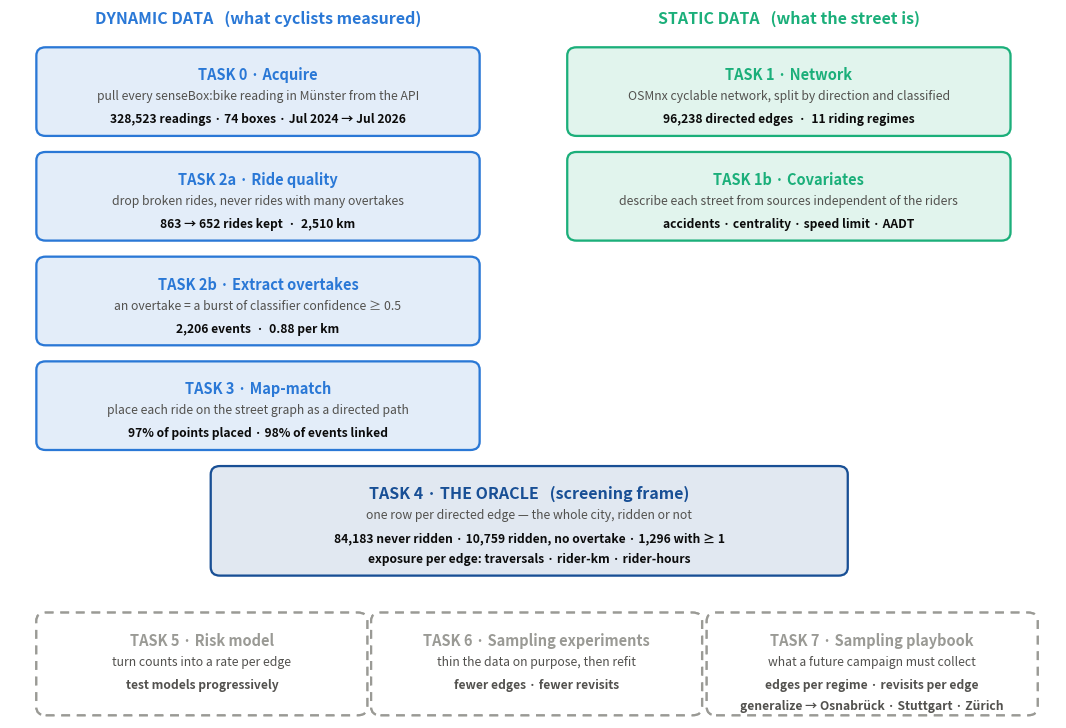
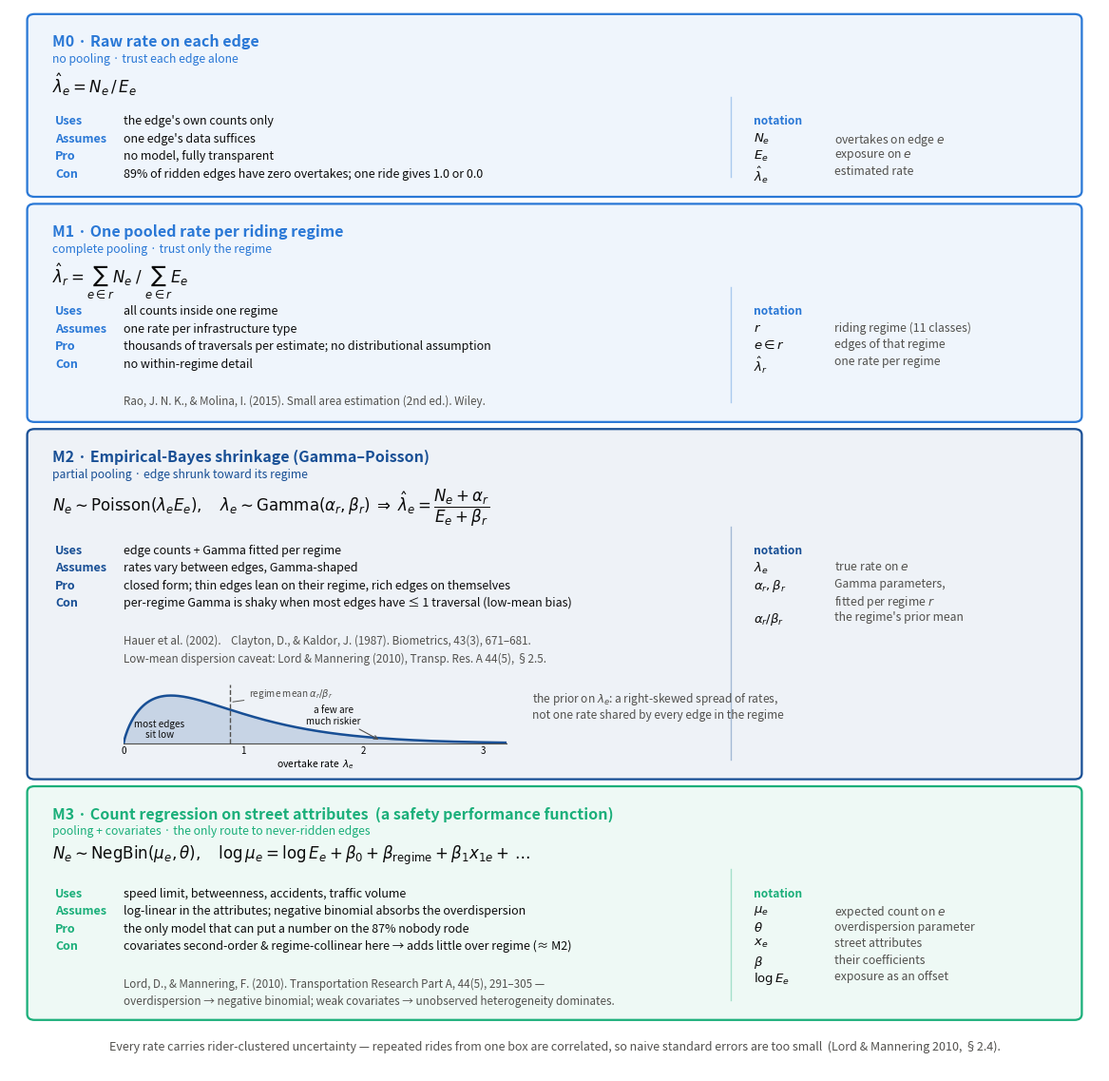
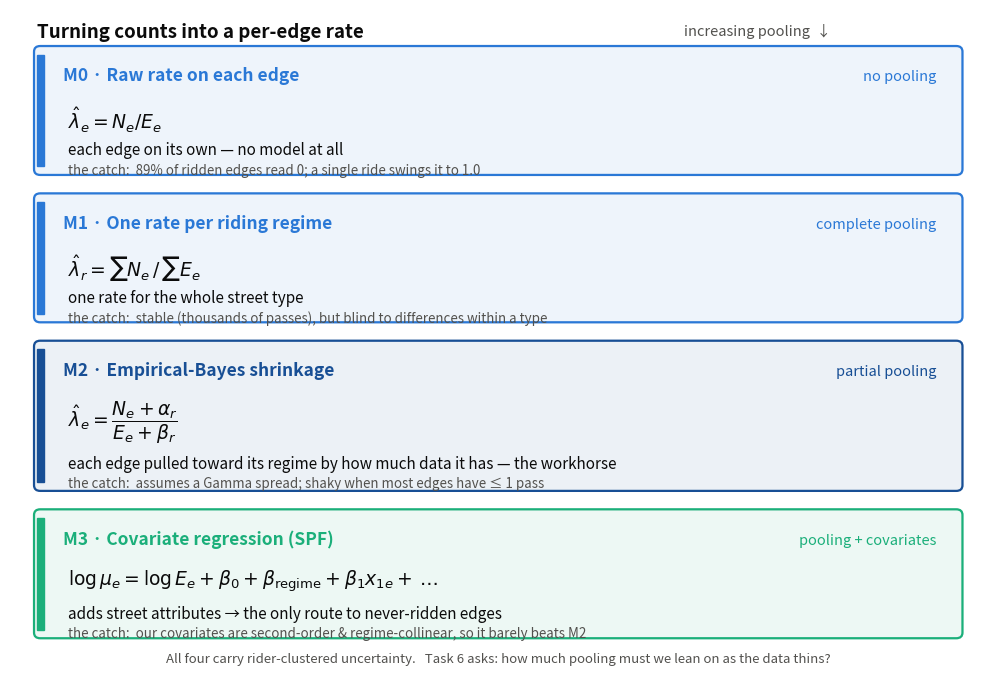
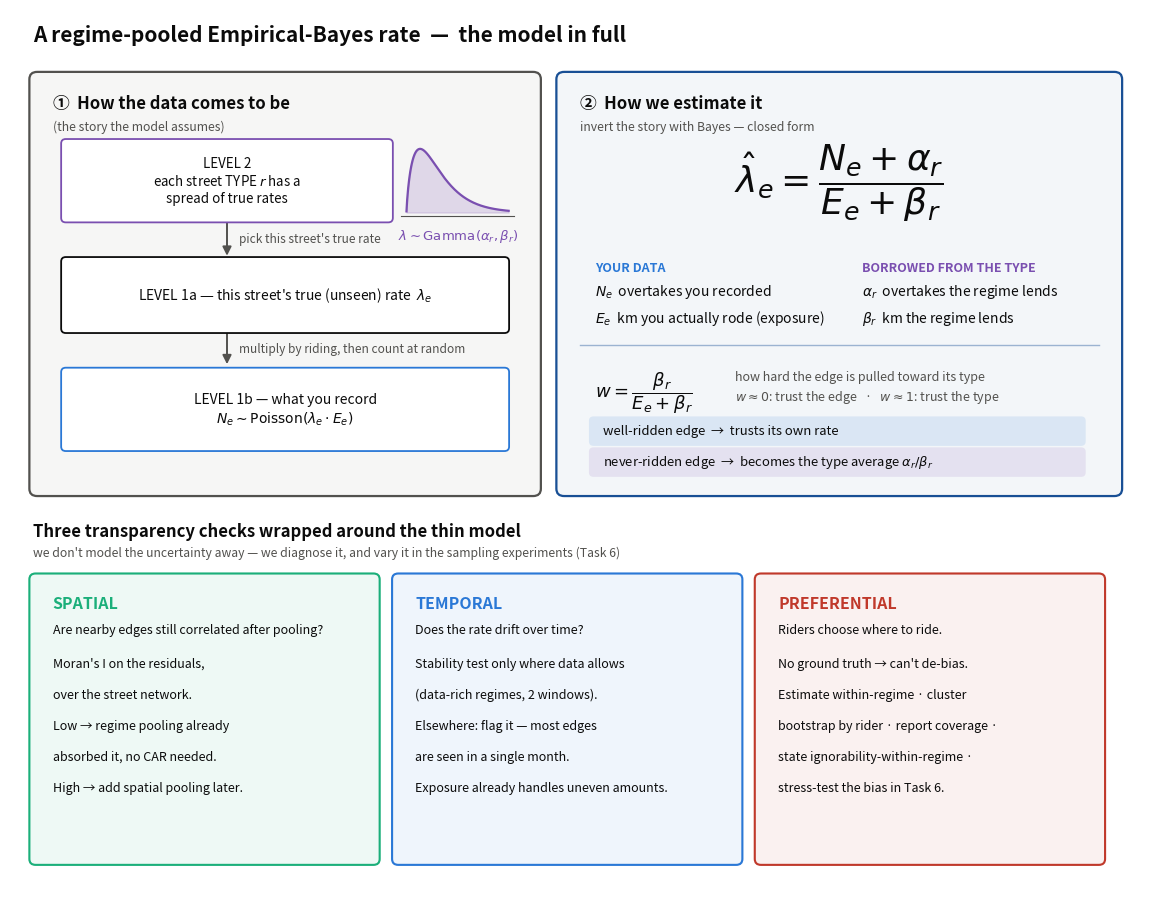
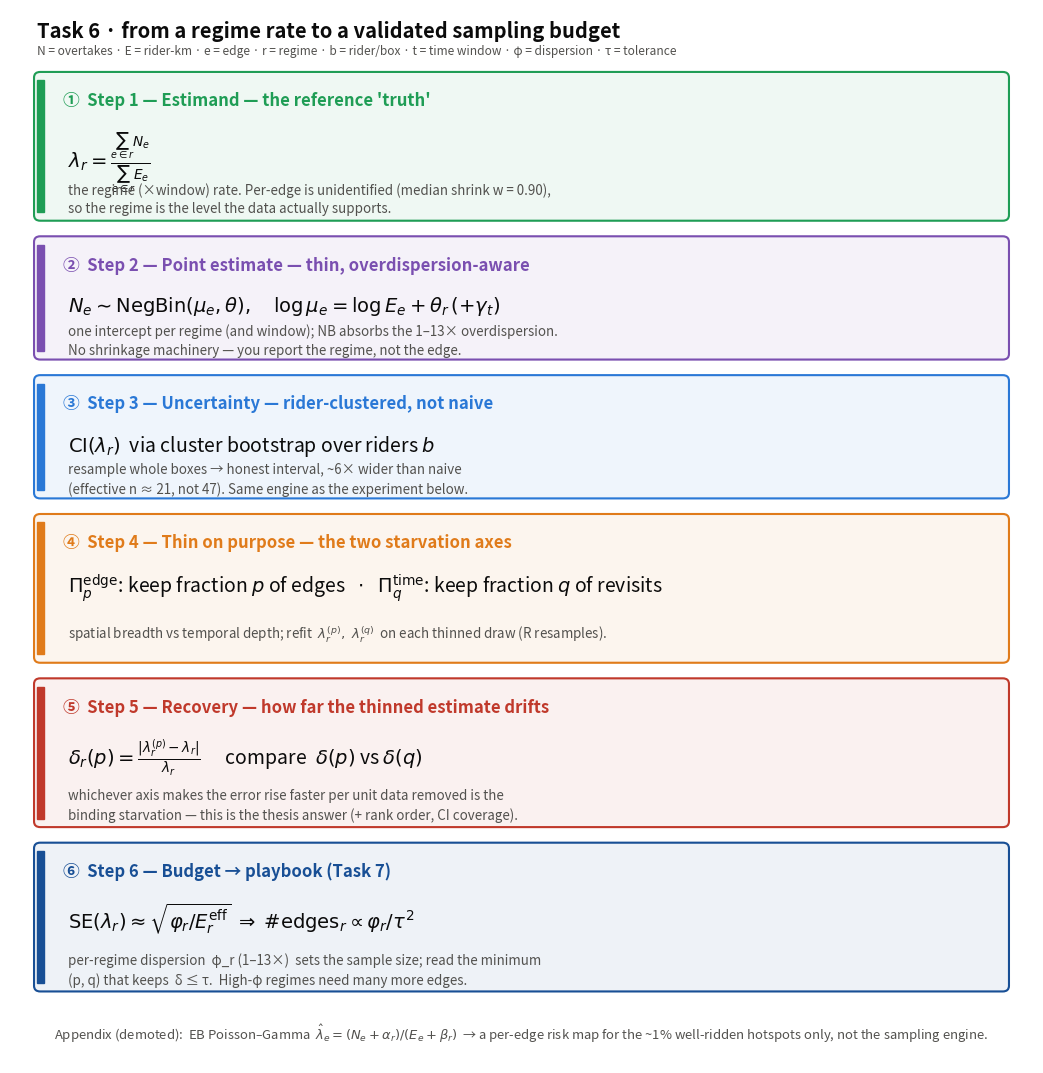
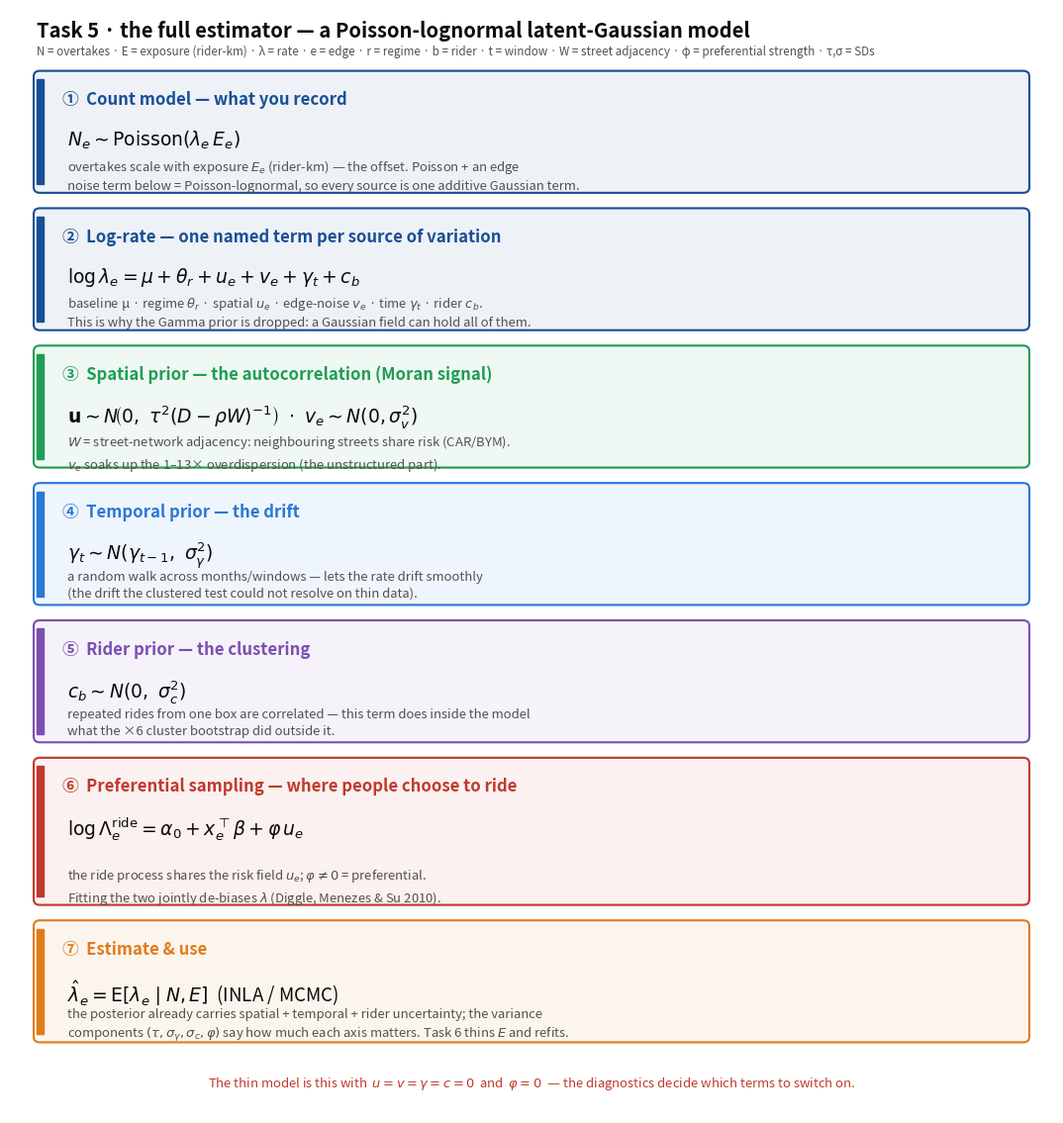

Generate these figures, in order, with matplotlib:
"""Structural diagrams for the thesis deck (not data plots).

  fig_workflow()     the whole pipeline: done stages + what remains
  fig_risk_models()  candidate risk-model formulations, for discussion

Run from an activated env:  python diagrams.py
"""
from math import gamma as gamma_fn
from pathlib import Path

import matplotlib.pyplot as plt
import numpy as np
from matplotlib.patches import FancyBboxPatch, FancyArrowPatch

FIG_DIR = Path("output/figures")

INK, MUTED = "#0b0b0b", "#52514e"
DYN, STAT = "#2a78d6", "#1baf7a"        # dynamic / static data streams
HUB, TODO = "#184f95", "#9a9a95"        # the oracle / not-yet-built

plt.rcParams.update({"font.size": 10, "text.color": INK,
                     "figure.facecolor": "white", "savefig.facecolor": "white"})


def _save(fig, name):
    FIG_DIR.mkdir(parents=True, exist_ok=True)
    p = FIG_DIR / name
    fig.savefig(p, dpi=220, bbox_inches="tight")
    plt.close(fig)
    print(f"[fig] saved -> {p}")


def _box(ax, x, y, w, h, title, what, keys, color, done=True, title_size=10.5):
    """A stage box: title, one line saying what the step does, then the numbers
    worth remembering. Dashed and greyed if the step is not built yet."""
    for fill in (True, False):
        ax.add_patch(FancyBboxPatch(
            (x, y), w, h, boxstyle="round,pad=0.06,rounding_size=0.12",
            linewidth=1.6, edgecolor=color,
            facecolor=(color if done else "white") if fill else "none",
            alpha=(0.13 if done else 1.0) if fill else 1.0,
            linestyle="-" if done else (0, (4, 3)), zorder=2 + fill))
    cx = x + w / 2
    ax.text(cx, y + h - 0.22, title, ha="center", va="top",
            fontsize=title_size, fontweight="bold", color=color, zorder=4)
    ax.text(cx, y + h - 0.55, what, ha="center", va="top", fontsize=8.8,
            color=MUTED, style="italic", zorder=4)
    for i, k in enumerate(keys):
        ax.text(cx, y + h - 0.88 - i * 0.30, k, ha="center", va="top",
                fontsize=8.7, fontweight="bold",
                color=INK if done else MUTED, zorder=4)


def _arrow(ax, p0, p1, color=MUTED, style="-"):
    ax.add_patch(FancyArrowPatch(p0, p1, arrowstyle="-|>", mutation_scale=13,
                                 linewidth=1.4, color=color, linestyle=style,
                                 shrinkA=2, shrinkB=2, zorder=1))


def fig_workflow():
    fig, ax = plt.subplots(figsize=(13.5, 9.2))
    ax.set_xlim(0, 13.5)
    ax.set_ylim(1.25, 11.4)
    ax.axis("off")

    ax.text(3.20, 11.2, "DYNAMIC DATA   (what cyclists measured)", ha="center",
            fontsize=11.5, fontweight="bold", color=DYN)
    ax.text(10.05, 11.2, "STATIC DATA   (what the street is)", ha="center",
            fontsize=11.5, fontweight="bold", color=STAT)

    # ---- dynamic stream -----------------------------------------------------
    _box(ax, 0.40, 9.65, 5.6, 1.15, "TASK 0 · Acquire",
         "pull every senseBox:bike reading in Münster from the API",
         ["328,523 readings · 74 boxes · Jul 2024 → Jul 2026"], DYN)
    _box(ax, 0.40, 8.15, 5.6, 1.15, "TASK 2a · Ride quality",
         "drop broken rides, never rides with many overtakes",
         ["863 → 652 rides kept  ·  2,510 km"], DYN)
    _box(ax, 0.40, 6.65, 5.6, 1.15, "TASK 2b · Extract overtakes",
         "an overtake = a burst of classifier confidence ≥ 0.5",
         ["2,206 events  ·  0.88 per km"], DYN)
    _box(ax, 0.40, 5.15, 5.6, 1.15, "TASK 3 · Map-match",
         "place each ride on the street graph as a directed path",
         ["97% of points placed · 98% of events linked"], DYN)

    # ---- static stream ------------------------------------------------------
    _box(ax, 7.25, 9.65, 5.6, 1.15, "TASK 1 · Network",
         "OSMnx cyclable network, split by direction and classified",
         ["96,238 directed edges  ·  11 riding regimes"], STAT)
    _box(ax, 7.25, 8.15, 5.6, 1.15, "TASK 1b · Covariates",
         "describe each street from sources independent of the riders",
         ["accidents · centrality · speed limit · AADT"], STAT)

    # ---- the hub ------------------------------------------------------------
    _box(ax, 2.65, 3.35, 8.1, 1.45, "TASK 4 · THE ORACLE   (screening frame)",
         "one row per directed edge — the whole city, ridden or not",
         ["84,183 never ridden · 10,759 ridden, no overtake · 1,296 with ≥ 1",
          "exposure per edge: traversals · rider-km · rider-hours"],
         HUB, title_size=11.5)

    # ---- remaining ----------------------------------------------------------
    _box(ax, 0.40, 1.35, 4.15, 1.35, "TASK 5 · Risk model",
         "turn counts into a rate per edge",
         ["test models progressively"], TODO, done=False)
    _box(ax, 4.72, 1.35, 4.15, 1.35, "TASK 6 · Sampling experiments",
         "thin the data on purpose, then refit",
         ["fewer edges · fewer revisits"], TODO, done=False)
    _box(ax, 9.05, 1.35, 4.15, 1.35, "TASK 7 · Sampling playbook",
         "what a future campaign must collect",
         ["edges per regime · revisits per edge",
          "generalize → Osnabrück · Stuttgart · Zürich"], TODO, done=False)

    _save(fig, "fig10_workflow.png")


def _gamma_inset(ax, x0, y0, w, h, color):
    """A small Gamma density inside a model box: what 'rates vary, Gamma-shaped'
    actually looks like. Shape 1.8, mean set to the observed 0.89 / rider-km."""
    k, mean = 1.8, 0.89
    theta = mean / k
    ins = ax.inset_axes([x0, y0, w, h], transform=ax.transData)
    x = np.linspace(1e-3, 3.2, 400)
    pdf = x ** (k - 1) * np.exp(-x / theta) / (gamma_fn(k) * theta ** k)
    ins.fill_between(x, pdf, color=color, alpha=0.18)
    ins.plot(x, pdf, color=color, lw=1.8)
    ins.axvline(mean, color=MUTED, ls="--", lw=1)
    ins.annotate(r"regime mean $\alpha_r/\beta_r$", (mean, pdf.max() * 0.86),
                 (mean + 0.16, pdf.max() * 0.98), fontsize=7.2, color=MUTED,
                 arrowprops=dict(arrowstyle="-", color=MUTED, lw=0.7))
    ins.text(0.30, pdf.max() * 0.30, "most edges\nsit low", fontsize=7.2, color=INK,
             ha="center", va="center")
    ins.annotate("a few are\nmuch riskier", (2.15, pdf.max() * 0.055),
                 (1.75, pdf.max() * 0.42), fontsize=7.2, color=INK, ha="center",
                 arrowprops=dict(arrowstyle="->", color=MUTED, lw=0.8))
    ins.set_xlabel(r"overtake rate  $\lambda_e$", fontsize=7.5, labelpad=1.5)
    ins.set_xlim(0, 3.2)
    ins.set_ylim(0, pdf.max() * 1.22)
    ins.set_yticks([])
    ins.set_xticks([0, 1, 2, 3])
    ins.tick_params(labelsize=7, length=0, pad=1.5)
    for s in ("top", "right", "left"):
        ins.spines[s].set_visible(False)
    ins.spines["bottom"].set_color(MUTED)
    ins.patch.set_alpha(0)


def fig_risk_models():
    """Candidate formulations for task 5, cheapest first. No title — the slide
    carries it. Each model states what it uses, assumes, gains and costs, with
    its own notation on the right and its sources set off underneath."""
    models = [
        ("M0 · Raw rate on each edge", "no pooling · trust each edge alone", DYN,
         r"$\hat{\lambda}_e = N_e \,/\, E_e$",
         [("Uses", "the edge's own counts only"),
          ("Assumes", "one edge's data suffices"),
          ("Pro", "no model, fully transparent"),
          ("Con", "89% of ridden edges have zero overtakes; one ride gives 1.0 or 0.0")],
         "",   # plain division — no method to attribute

         [(r"$N_e$", "overtakes on edge $e$"),
          (r"$E_e$", "exposure on $e$"),
          (r"$\hat{\lambda}_e$", "estimated rate")]),

        ("M1 · One pooled rate per riding regime",
         "complete pooling · trust only the regime", DYN,
         r"$\hat{\lambda}_r = \sum_{e \in r} N_e \;/\; \sum_{e \in r} E_e$",
         [("Uses", "all counts inside one regime"),
          ("Assumes", "one rate per infrastructure type"),
          ("Pro", "thousands of traversals per estimate; no distributional assumption"),
          ("Con", "no within-regime detail")],
         "Rao, J. N. K., & Molina, I. (2015). Small area estimation (2nd ed.). Wiley.",
         [(r"$r$", "riding regime (11 classes)"),
          (r"$e \in r$", "edges of that regime"),
          (r"$\hat{\lambda}_r$", "one rate per regime")]),

        ("M2 · Empirical-Bayes shrinkage (Gamma–Poisson)",
         "partial pooling · edge shrunk toward its regime", HUB,
         r"$N_e \sim \mathrm{Poisson}(\lambda_e E_e), \quad "
         r"\lambda_e \sim \mathrm{Gamma}(\alpha_r, \beta_r)"
         r"\;\Rightarrow\; \hat{\lambda}_e = \dfrac{N_e + \alpha_r}{E_e + \beta_r}$",
         [("Uses", "edge counts + Gamma fitted per regime"),
          ("Assumes", "rates vary between edges, Gamma-shaped"),
          ("Pro", "closed form; thin edges lean on their regime, rich edges on themselves"),
          ("Con", "per-regime Gamma is shaky when most edges have ≤ 1 traversal (low-mean bias)")],
         "Hauer et al. (2002).    Clayton, D., & Kaldor, J. (1987). "
         "Biometrics, 43(3), 671–681.\n"
         "Low-mean dispersion caveat: Lord & Mannering (2010), Transp. Res. A 44(5), §2.5.",
         [(r"$\lambda_e$", "true rate on $e$"),
          (r"$\alpha_r, \beta_r$", "Gamma parameters,"),
          ("", "fitted per regime $r$"),
          (r"$\alpha_r/\beta_r$", "the regime's prior mean")]),

        ("M3 · Count regression on street attributes  (a safety performance function)",
         "pooling + covariates · the only route to never-ridden edges", STAT,
         r"$N_e \sim \mathrm{NegBin}(\mu_e, \theta), \quad "
         r"\log \mu_e = \log E_e + \beta_0 + \beta_{\mathrm{regime}} "
         r"+ \beta_1 x_{1e} + \dots$",
         [("Uses", "speed limit, betweenness, accidents, traffic volume"),
          ("Assumes", "log-linear in the attributes; negative binomial absorbs the overdispersion"),
          ("Pro", "the only model that can put a number on the 87% nobody rode"),
          ("Con", "covariates second-order & regime-collinear here → adds little over regime (≈ M2)")],
         "Lord, D., & Mannering, F. (2010). Transportation Research Part A, 44(5), 291–305 —\n"
         "overdispersion → negative binomial; weak covariates → unobserved heterogeneity dominates.",
         [(r"$\mu_e$", "expected count on $e$"),
          (r"$\theta$", "overdispersion parameter"),
          (r"$x_e$", "street attributes"),
          (r"$\beta$", "their coefficients"),
          (r"$\log E_e$", "exposure as an offset")]),

    ]

    LINE, NOTE_LINE, NOTE_X, REF_GAP = 0.30, 0.285, 10.1, 0.34
    INSET_H = 1.75          # extra room in M2 for the Gamma sketch
    heights, layouts = [], []
    for title, sub, _c, _formula, fields, ref, notation in models:
        # header = title (+ subtitle) then the formula, which may be multi-line
        # or tall (a fraction); fields start below all of that
        head = 0.34 + (0.30 if sub else 0)
        f_lines = _formula.count("\n") + 1
        f_h = 0.34 * f_lines + (0.24 if "frac" in _formula else 0) + 0.40
        n_left = sum(t.count("\n") + 1 for _l, t in fields)
        n_ref = (ref.count("\n") + 1) if ref else 0
        left_h = head + f_h + LINE * n_left + (REF_GAP if ref else 0) + 0.265 * n_ref
        right_h = head + f_h + NOTE_LINE * (len(notation) + 1)
        h = max(left_h, right_h) + 0.42
        if title.startswith("M2"):
            h += INSET_H
        heights.append(h)
        layouts.append((head, f_h))

    total = sum(heights) + 0.24 * len(heights) + 0.85
    fig, ax = plt.subplots(figsize=(14.8, total * 0.80))
    ax.set_xlim(0, 14.8)
    ax.set_ylim(0, total)
    ax.axis("off")

    y = total - 0.15
    for (title, sub, color, formula, fields, ref, notation), h, (head, f_h) in zip(
            models, heights, layouts):
        for face, alpha, z in ((color, 0.07, 1), ("none", 1.0, 2)):
            ax.add_patch(FancyBboxPatch(
                (0.3, y - h), 14.2, h, boxstyle="round,pad=0.06,rounding_size=0.1",
                linewidth=1.6, edgecolor=color, facecolor=face, alpha=alpha, zorder=z))
        ax.text(0.58, y - 0.28, title, fontsize=11.5, fontweight="bold", color=color,
                va="top", zorder=3)
        if sub:
            ax.text(0.58, y - 0.60, sub, fontsize=8.8, color=color, va="top",
                    style="italic", zorder=3)
        ax.text(0.58, y - 0.28 - head, formula, fontsize=12, color=INK,
                va="top", zorder=3, linespacing=1.3)
        yy = y - 0.28 - head - f_h            # where the two columns begin

        yl = yy
        for label, text in fields:
            ax.text(0.62, yl, label, fontsize=9, fontweight="bold", color=color,
                    va="top", zorder=3)
            ax.text(1.55, yl, text, fontsize=9, color=INK, va="top", zorder=3,
                    linespacing=1.45)
            yl -= LINE * (text.count("\n") + 1)
        # sources: no label, set off below the fields (M0 has none — it is arithmetic)
        if ref:
            ax.text(1.55, yl - REF_GAP, ref, fontsize=8.4, color=MUTED, va="top",
                    style="italic", zorder=3, linespacing=1.55)

        ax.plot([NOTE_X - 0.3, NOTE_X - 0.3], [y - h + 0.28, yy + 0.30],
                color=color, lw=1, alpha=0.35, zorder=3)
        yr = yy
        ax.text(NOTE_X, yr, "notation", fontsize=8.6, fontweight="bold",
                color=color, va="top", zorder=3)
        yr -= NOTE_LINE
        for symbol, meaning in notation:
            if symbol:
                ax.text(NOTE_X, yr, symbol, fontsize=9.5, color=INK, va="top", zorder=3)
            ax.text(NOTE_X + 1.1, yr, meaning, fontsize=8.8, color=MUTED,
                    va="top", zorder=3)
            yr -= NOTE_LINE

        if title.startswith("M2"):
            _gamma_inset(ax, 1.55, y - h + 0.55, 5.2, INSET_H - 0.75, color)
            ax.text(7.1, y - h + INSET_H - 0.30,
                    "the prior on $\\lambda_e$: a right-skewed spread of rates,\n"
                    "not one rate shared by every edge in the regime",
                    fontsize=8.6, color=MUTED, va="top", style="italic", zorder=3)
        y -= h + 0.24

    ax.text(7.4, 0.42,
            "Every rate carries rider-clustered uncertainty — repeated rides from one box are "
            "correlated, so naive standard errors are too small  (Lord & Mannering 2010, §2.4).",
            ha="center", fontsize=9, color=MUTED, va="center", style="italic", zorder=3)

    _save(fig, "fig11_risk_models.png")


def _mini_gamma(ax, x0, y0, w, h, color):
    """Tiny Gamma density used as the 'spread of true rates' picture."""
    k, mean = 1.8, 0.9
    theta = mean / k
    ins = ax.inset_axes([x0, y0, w, h], transform=ax.transData)
    xx = np.linspace(1e-3, 3.0, 300)
    pdf = xx ** (k - 1) * np.exp(-xx / theta) / (gamma_fn(k) * theta ** k)
    ins.fill_between(xx, pdf, color=color, alpha=0.18)
    ins.plot(xx, pdf, color=color, lw=1.6)
    ins.set_xticks([]); ins.set_yticks([])
    for s in ("top", "right", "left"):
        ins.spines[s].set_visible(False)
    ins.spines["bottom"].set_color(MUTED)
    ins.patch.set_alpha(0)


def fig_model_spec():
    """The full recommended specification, annotated: the generative story on the
    left, the estimator with every symbol glossed on the right, and the three
    transparency checks that wrap the thin model along the bottom."""
    DATA, PRIOR = DYN, "#7a4fb0"          # your data / borrowed from the regime
    RED = "#c0392b"
    fig, ax = plt.subplots(figsize=(14.6, 11.4))
    ax.set_xlim(0, 14.6)
    ax.set_ylim(0, 11.9)
    ax.axis("off")

    ax.text(0.3, 11.7, "A regime-pooled Empirical-Bayes rate  —  the model in full",
            fontsize=15, fontweight="bold", color=INK, va="top")

    def panel(x, y, w, h, color):
        for face, a, z in ((color, 0.05, 1), ("none", 1.0, 2)):
            ax.add_patch(FancyBboxPatch((x, y), w, h,
                boxstyle="round,pad=0.05,rounding_size=0.1",
                linewidth=1.6, edgecolor=color, facecolor=face, alpha=a, zorder=z))

    def node(x, y, w, h, color, lines, fs=10.5):
        ax.add_patch(FancyBboxPatch((x, y), w, h,
            boxstyle="round,pad=0.04,rounding_size=0.06", linewidth=1.3,
            edgecolor=color, facecolor="white", zorder=4))
        ax.text(x + w / 2, y + h / 2, lines, ha="center", va="center",
                fontsize=fs, color=INK, zorder=5, linespacing=1.3)

    def darrow(x, y0, y1, label):
        ax.add_patch(FancyArrowPatch((x, y0), (x, y1), arrowstyle="-|>",
            mutation_scale=13, linewidth=1.4, color=MUTED, zorder=3))
        ax.text(x + 0.15, (y0 + y1) / 2, label, ha="left", va="center",
                fontsize=8.6, color=MUTED, style="italic", zorder=3)

    # ---------- LEFT: the generative story ----------------------------------
    panel(0.3, 5.35, 6.5, 5.65, MUTED)
    ax.text(0.55, 10.75, "①  How the data comes to be", fontsize=12,
            fontweight="bold", color=INK, va="top")
    ax.text(0.55, 10.4, "(the story the model assumes)", fontsize=8.8,
            color=MUTED, va="top", style="italic")

    node(0.7, 9.05, 4.2, 1.05, PRIOR,
         "LEVEL 2\neach street TYPE $r$ has a\nspread of true rates", fs=9.6)
    _mini_gamma(ax, 5.05, 9.1, 1.45, 0.95, PRIOR)
    ax.text(5.78, 8.95, r"$\lambda \sim \mathrm{Gamma}(\alpha_r,\beta_r)$",
            ha="center", fontsize=9.5, color=PRIOR, va="top")
    darrow(2.8, 9.05, 8.52, "pick this street's true rate")

    node(0.7, 7.55, 5.7, 0.95, INK,
         r"LEVEL 1a — this street's true (unseen) rate  $\lambda_e$", fs=10)
    darrow(2.8, 7.55, 7.05, "multiply by riding, then count at random")
    node(0.7, 5.95, 5.7, 1.05, DATA,
         r"LEVEL 1b — what you record" "\n"
         r"$N_e \sim \mathrm{Poisson}(\lambda_e \cdot E_e)$", fs=10)

    # ---------- RIGHT: the estimator ----------------------------------------
    panel(7.1, 5.35, 7.2, 5.65, HUB)
    ax.text(7.35, 10.75, "②  How we estimate it", fontsize=12,
            fontweight="bold", color=INK, va="top")
    ax.text(7.35, 10.4, "invert the story with Bayes — closed form", fontsize=8.8,
            color=MUTED, va="top", style="italic")

    ax.text(10.7, 9.55, r"$\hat{\lambda}_e = \dfrac{N_e + \alpha_r}{E_e + \beta_r}$",
            ha="center", fontsize=26, color=INK, va="center")

    # colour-coded glossary of the four symbols
    ax.text(7.55, 8.35, "YOUR DATA", fontsize=9, fontweight="bold", color=DATA)
    ax.text(7.55, 8.02, r"$N_e$  overtakes you recorded", fontsize=10, color=INK)
    ax.text(7.55, 7.66, r"$E_e$  km you actually rode (exposure)", fontsize=10, color=INK)
    ax.text(11.0, 8.35, "BORROWED FROM THE TYPE", fontsize=9, fontweight="bold", color=PRIOR)
    ax.text(11.0, 8.02, r"$\alpha_r$  overtakes the regime lends", fontsize=10, color=INK)
    ax.text(11.0, 7.66, r"$\beta_r$  km the regime lends", fontsize=10, color=INK)

    ax.plot([7.35, 14.05], [7.35, 7.35], color=HUB, lw=1, alpha=0.4)
    ax.text(7.55, 7.02, r"$w = \dfrac{\beta_r}{E_e+\beta_r}$", fontsize=13, color=INK, va="top")
    ax.text(9.35, 7.0, "how hard the edge is pulled toward its type\n"
            "$w\\approx0$: trust the edge   ·   $w\\approx1$: trust the type",
            fontsize=9, color=MUTED, va="top", linespacing=1.4)

    for i, (txt, col) in enumerate([
            ("well-ridden edge  →  trusts its own rate", DATA),
            (r"never-ridden edge  →  becomes the type average $\alpha_r/\beta_r$", PRIOR)]):
        yy = 6.15 - i * 0.42
        ax.add_patch(FancyBboxPatch((7.5, yy - 0.14), 6.35, 0.34,
            boxstyle="round,pad=0.03,rounding_size=0.06", linewidth=0,
            facecolor=col, alpha=0.12, zorder=3))
        ax.text(7.65, yy + 0.03, txt, fontsize=9.4, color=INK, va="center", zorder=4)

    # ---------- BOTTOM: the three transparency checks ------------------------
    ax.text(0.3, 4.95, "Three transparency checks wrapped around the thin model",
            fontsize=12, fontweight="bold", color=INK, va="top")
    ax.text(0.3, 4.62, "we don't model the uncertainty away — we diagnose it, and vary it in the "
            "sampling experiments (Task 6)", fontsize=8.8, color=MUTED, va="top", style="italic")

    checks = [
        (STAT, "SPATIAL", "Are nearby edges still correlated after pooling?",
         ["Moran's I on the residuals,", "over the street network.",
          "Low → regime pooling already", "absorbed it, no CAR needed.",
          "High → add spatial pooling later."]),
        (DYN, "TEMPORAL", "Does the rate drift over time?",
         ["Stability test only where data allows", "(data-rich regimes, 2 windows).",
          "Elsewhere: flag it — most edges", "are seen in a single month.",
          "Exposure already handles uneven amounts."]),
        (RED, "PREFERENTIAL", "Riders choose where to ride.",
         ["No ground truth → can't de-bias.", "Estimate within-regime · cluster",
          "bootstrap by rider · report coverage ·", "state ignorability-within-regime ·",
          "stress-test the bias in Task 6."]),
    ]
    w3, gap = 4.42, 0.26
    for i, (col, tag, q, body) in enumerate(checks):
        x = 0.3 + i * (w3 + gap)
        ax.add_patch(FancyBboxPatch((x, 0.35), w3, 3.85,
            boxstyle="round,pad=0.05,rounding_size=0.08", linewidth=1.5,
            edgecolor=col, facecolor=col, alpha=0.07, zorder=1))
        ax.add_patch(FancyBboxPatch((x, 0.35), w3, 3.85,
            boxstyle="round,pad=0.05,rounding_size=0.08", linewidth=1.5,
            edgecolor=col, facecolor="none", zorder=2))
        ax.text(x + 0.25, 3.95, tag, fontsize=11.5, fontweight="bold", color=col, va="top")
        ax.text(x + 0.25, 3.58, q, fontsize=9, color=INK, va="top", style="italic")
        for j, ln in enumerate(body):
            ax.text(x + 0.25, 3.12 - j * 0.42, ln, fontsize=9, color=INK, va="top")

    _save(fig, "fig13_model_spec.png")


def fig_formalism():
    """The full model written out as typeset equations — the generative story,
    what conjugacy gives, the estimate, the empirical step, and the extension
    that shows where spatial and temporal terms enter."""
    STAT_G, RED = STAT, "#c0392b"
    rows = []   # (kind, text, note)  kind in {head, eq, sub}
    rows += [("head", "①  Generative model — the story the model tells", None)]
    rows += [("eq", r"$N_e \mid \lambda_e \;\sim\; \mathrm{Poisson}(\lambda_e\, E_e)$",
              "Level 1 · the overtake count you record on edge e")]
    rows += [("eq", r"$\lambda_e \;\sim\; \mathrm{Gamma}(\alpha_r,\, \beta_r)$",
              "Level 2 · the regime-level prior (spread of true rates in type r)")]
    rows += [("head", "②  Conjugacy gives two things for free", None)]
    rows += [("eq", r"$N_e \;\sim\; \mathrm{NegBin}\!\left(\alpha_r,\ \frac{\beta_r}{\beta_r+E_e}\right)$",
              "marginal count · THIS is your overdispersion")]
    rows += [("eq", r"$\lambda_e \mid N_e \;\sim\; \mathrm{Gamma}(\alpha_r+N_e,\ \beta_r+E_e)$",
              "posterior · still a Gamma → closed form")]
    rows += [("head", "③  The estimate  =  posterior mean  =  shrinkage", None)]
    rows += [("eq", r"$\hat{\lambda}_e \;=\; \frac{N_e+\alpha_r}{E_e+\beta_r}"
              r"\;=\;(1-w_e)\,\frac{N_e}{E_e}\;+\;w_e\,\frac{\alpha_r}{\beta_r}$",
              "blend the edge's own rate with the regime mean")]
    rows += [("eq", r"$w_e \;=\; \frac{\beta_r}{E_e+\beta_r}$",
              "shrink weight · w≈0 trust the edge, w≈1 trust the regime")]
    rows += [("head", "④  Empirical step — fit the prior from each regime", None)]
    rows += [("eq", r"$\bar{\lambda}_r=\frac{\sum_{e\in r} N_e}{\sum_{e\in r} E_e},"
              r"\quad \frac{\alpha_r}{\beta_r}=\bar{\lambda}_r,"
              r"\quad \mathrm{Var}(\lambda_e)=\frac{\alpha_r}{\beta_r^{2}}$",
              "method of moments · 'Empirical' = prior learned from the data")]
    rows += [("head", "⑤  Extension — where SPATIAL and TEMPORAL would enter", None)]
    rows += [("eq", r"$\log \mu_e = \log E_e + \theta_r + x_e^{\top}\beta"
              r" + \mathbf{u}_e + \gamma_t ,\quad N_e\sim\mathrm{NegBin}(\mu_e,\phi)$",
              None)]
    rows += [("sub", r"$\mathbf{u}\sim N\!\left(0,\ \tau^{2}(D-\rho W)^{-1}\right)$",
              "SPATIAL · CAR prior, W = street-network adjacency  (Barua et al. 2016)")]
    rows += [("sub", r"$\gamma_t\sim N(\gamma_{t-1},\ \sigma_\gamma^{2})$",
              "TEMPORAL · per-time-window drift  (Mannering 2018)")]

    # content-aware heights: fractions and sums render tall
    def eq_h(text):
        if "sum" in text:
            return 1.15
        if "frac" in text:
            return 0.80
        return 0.42

    def row_h(kind, text, note):
        if kind == "head":
            return 0.60
        h = eq_h(text) + 0.26                 # equation + gap to next row
        if note:
            h += 0.46                          # note line + its gap
        return h

    total = 0.95 + sum(row_h(k, t, n) for k, t, n in rows) + 0.85
    fig, ax = plt.subplots(figsize=(12.4, total * 0.80))
    ax.set_xlim(0, 12.4)
    ax.set_ylim(0, total)
    ax.axis("off")

    ax.text(0.3, total - 0.15,
            "Empirical-Bayes Poisson-Gamma with a regime-level prior",
            fontsize=14.5, fontweight="bold", color=INK, va="top")

    y = total - 0.95
    for kind, text, note in rows:
        if kind == "head":
            ax.text(0.3, y, text, fontsize=11.5, fontweight="bold",
                    color=HUB, va="top")
            y -= 0.60
            continue
        indent = 1.5 if kind == "sub" else 0.9
        ax.text(indent, y, text, fontsize=16 if kind == "eq" else 14,
                color=INK, va="top")
        h = eq_h(text)
        if note:
            ncol = MUTED
            if "SPATIAL" in note:
                ncol = STAT_G
            elif "TEMPORAL" in note:
                ncol = DYN
            ax.text(indent + 0.15, y - h - 0.06, note, fontsize=9.2,
                    color=ncol, va="top", style="italic")
            y -= h + 0.46 + 0.26
        else:
            y -= h + 0.26

    ax.text(0.3, 0.42,
            "The thin model is this extension with  $\\mathbf{u}_e=0,\\ \\gamma_t=0$  and no covariates — "
            "the diagnostics decide whether to switch those terms on.",
            fontsize=9.6, color=RED, va="center", style="italic")

    _save(fig, "fig14_formalism.png")


def fig_risk_models_simple():
    """A stripped, talk-friendly version of the model ladder: one compact card
    per model — title, pooling level, formula, what it does, the catch. No
    notation column, no reference block (those live on the reading slide)."""
    # (color, title, pooling, formula, what it does, the catch)
    cards = [
        (DYN, "M0 · Raw rate on each edge", "no pooling",
         r"$\hat{\lambda}_e = N_e / E_e$",
         "each edge on its own — no model at all",
         "89% of ridden edges read 0; a single ride swings it to 1.0"),
        (DYN, "M1 · One rate per riding regime", "complete pooling",
         r"$\hat{\lambda}_r = \sum N_e \,/\, \sum E_e$",
         "one rate for the whole street type",
         "stable (thousands of passes), but blind to differences within a type"),
        (HUB, "M2 · Empirical-Bayes shrinkage", "partial pooling",
         r"$\hat{\lambda}_e = \dfrac{N_e + \alpha_r}{E_e + \beta_r}$",
         "each edge pulled toward its regime by how much data it has — the workhorse",
         "assumes a Gamma spread; shaky when most edges have ≤ 1 pass"),
        (STAT, "M3 · Covariate regression (SPF)", "pooling + covariates",
         r"$\log \mu_e = \log E_e + \beta_0 + \beta_{\mathrm{regime}} + \beta_1 x_{1e} + \dots$",
         "adds street attributes → the only route to never-ridden edges",
         "our covariates are second-order & regime-collinear, so it barely beats M2"),
    ]

    GAP = 0.34
    head, foot = 0.55, 0.70
    # a fraction formula needs a taller card; the flat ones stay compact
    hts = [2.04 if "frac" in f else 1.74 for _c, _t, _p, f, _d, _k in cards]
    total = head + sum(hts) + (len(cards) - 1) * GAP + foot
    fig, ax = plt.subplots(figsize=(12.6, total * 0.92))
    ax.set_xlim(0, 12.6)
    ax.set_ylim(0, total)
    ax.axis("off")

    ax.text(0.35, total - 0.18, "Turning counts into a per-edge rate",
            fontsize=13.5, fontweight="bold", color=INK, va="top")
    ax.text(8.7, total - 0.20, "increasing pooling  ↓", fontsize=10.5,
            color=MUTED, va="top", style="italic")

    x0, w = 0.35, 11.9
    y = total - head
    for (color, title, pooling, formula, does, catch), HC in zip(cards, hts):
        top = y
        frac = "frac" in formula
        for face, alpha, z in ((color, 0.08, 1), ("none", 1.0, 2)):
            ax.add_patch(FancyBboxPatch(
                (x0, top - HC), w, HC, boxstyle="round,pad=0.04,rounding_size=0.08",
                linewidth=1.6, edgecolor=color, facecolor=face, alpha=alpha, zorder=z))
        # thick colour accent down the left edge
        ax.add_patch(plt.Rectangle((x0, top - HC + 0.08), 0.09, HC - 0.16,
                                    color=color, zorder=3))
        ax.text(x0 + 0.34, top - 0.26, title, fontsize=12.5, fontweight="bold",
                color=color, va="top", zorder=3)
        ax.text(x0 + w - 0.30, top - 0.30, pooling, fontsize=10.5, color=color,
                va="top", ha="right", style="italic", zorder=3)
        ax.text(x0 + 0.40, top - 0.80, formula, fontsize=13.5, color=INK,
                va="top", zorder=3)
        does_y = top - (1.58 if frac else 1.32)
        ax.text(x0 + 0.40, does_y, does, fontsize=11, color=INK, va="top", zorder=3)
        ax.text(x0 + 0.40, does_y - 0.30, "the catch:  " + catch, fontsize=9.6,
                color=MUTED, va="top", style="italic", zorder=3)
        y -= HC + GAP

    ax.text(6.3, 0.36,
            "All four carry rider-clustered uncertainty.   Task 6 asks: how much pooling must we "
            "lean on as the data thins?",
            ha="center", fontsize=9.5, color=MUTED, va="center", style="italic", zorder=3)

    _save(fig, "fig12_risk_models_simple.png")


def fig_sampling_design():
    """The Task-6 design formalised to the same standard as the Poisson-Gamma
    'steps' slide: estimand -> point estimate -> clustered uncertainty -> the two
    thinning operators -> recovery metric -> sample-size budget. EB Poisson-Gamma
    is demoted to an appendix line."""
    GREEN, PURPLE, CYAN, ORANGE, RED = "#1f9d55", "#7a4fb0", "#2a78d6", "#e07b1a", "#c0392b"
    # (color, step, title, formula, caption[<=2 lines])
    steps = [
        (GREEN, "①", "Estimand — the reference 'truth'",
         r"$\lambda_r=\frac{\sum_{e\in r}N_e}{\sum_{e\in r}E_e}$",
         "the regime (×window) rate. Per-edge is unidentified (median shrink w = 0.90),\n"
         "so the regime is the level the data actually supports."),
        (PURPLE, "②", "Point estimate — thin, overdispersion-aware",
         r"$N_e\sim\mathrm{NegBin}(\mu_e,\theta),\quad \log\mu_e=\log E_e+\theta_r\,(+\gamma_t)$",
         "one intercept per regime (and window); NB absorbs the 1–13× overdispersion.\n"
         "No shrinkage machinery — you report the regime, not the edge."),
        (CYAN, "③", "Uncertainty — rider-clustered, not naive",
         r"$\mathrm{CI}(\lambda_r)$  via cluster bootstrap over riders $b$",
         "resample whole boxes → honest interval, ~6× wider than naive\n"
         "(effective n ≈ 21, not 47). Same engine as the experiment below."),
        (ORANGE, "④", "Thin on purpose — the two starvation axes",
         r"$\Pi^{\mathrm{edge}}_p$: keep fraction $p$ of edges $\;\cdot\;$ "
         r"$\Pi^{\mathrm{time}}_q$: keep fraction $q$ of revisits",
         "spatial breadth vs temporal depth; refit  $\\lambda_r^{(p)},\\ \\lambda_r^{(q)}$  "
         "on each thinned draw (R resamples)."),
        (RED, "⑤", "Recovery — how far the thinned estimate drifts",
         r"$\delta_r(p)=\frac{|\lambda_r^{(p)}-\lambda_r|}{\lambda_r}\quad$ compare $\;\delta(p)$ vs $\delta(q)$",
         "whichever axis makes the error rise faster per unit data removed is the\n"
         "binding starvation — this is the thesis answer (+ rank order, CI coverage)."),
        (HUB, "⑥", "Budget → playbook (Task 7)",
         r"$\mathrm{SE}(\lambda_r)\approx\sqrt{\varphi_r/E_r^{\mathrm{eff}}}"
         r"\;\Rightarrow\;\#\mathrm{edges}_r\propto \varphi_r/\tau^2$",
         "per-regime dispersion  φ_r (1–13×)  sets the sample size; read the minimum\n"
         "(p, q) that keeps  δ ≤ τ.  High-φ regimes need many more edges."),
    ]

    GAP, head, foot = 0.30, 0.92, 1.05
    hts = [2.02 if "frac" in f or "sqrt" in f else 1.66 for *_ , f, _ in steps]
    total = head + sum(hts) + (len(steps) - 1) * GAP + foot
    fig, ax = plt.subplots(figsize=(13.2, total * 0.92))
    ax.set_xlim(0, 13.2)
    ax.set_ylim(0, total)
    ax.axis("off")

    ax.text(0.35, total - 0.16, "Task 6 · from a regime rate to a validated sampling budget",
            fontsize=14.5, fontweight="bold", color=INK, va="top")
    ax.text(0.35, total - 0.50,
            "N = overtakes · E = rider-km · e = edge · r = regime · b = rider/box · "
            "t = time window · φ = dispersion · τ = tolerance",
            fontsize=8.6, color=MUTED, va="top", style="italic")

    x0, w = 0.35, 12.5
    y = total - head
    for i, ((color, num, title, formula, caption), HC) in enumerate(zip(steps, hts), 1):
        top = y
        for face, alpha, z in ((color, 0.07, 1), ("none", 1.0, 2)):
            ax.add_patch(FancyBboxPatch(
                (x0, top - HC), w, HC, boxstyle="round,pad=0.04,rounding_size=0.08",
                linewidth=1.5, edgecolor=color, facecolor=face, alpha=alpha, zorder=z))
        ax.add_patch(plt.Rectangle((x0, top - HC + 0.08), 0.09, HC - 0.16,
                                   color=color, zorder=3))
        ax.text(x0 + 0.34, top - 0.24, f"{num}  Step {i} — {title}",
                fontsize=12, fontweight="bold", color=color, va="top", zorder=3)
        ax.text(x0 + 0.40, top - 0.78, formula, fontsize=14, color=INK, va="top", zorder=3)
        cap_y = top - (1.52 if HC > 1.9 else 1.20)
        ax.text(x0 + 0.40, cap_y, caption, fontsize=9.6, color=MUTED, va="top",
                zorder=3, linespacing=1.4)
        y -= HC + GAP

    ax.text(6.6, 0.42,
            "Appendix (demoted):  EB Poisson–Gamma  $\\hat{\\lambda}_e=(N_e+\\alpha_r)/(E_e+\\beta_r)$  "
            "→ a per-edge risk map for the ~1% well-ridden hotspots only, not the sampling engine.",
            ha="center", fontsize=9.4, color=MUTED, va="center", style="italic", zorder=3)

    _save(fig, "fig15_sampling_design.png")


def fig_full_model():
    """The full estimator that accounts for exposure, spatial autocorrelation,
    temporal drift, rider clustering and preferential sampling — formalised to the
    same detail as the Poisson-Gamma slide. The key move: swap the Gamma prior
    (which cannot carry correlation) for a Gaussian latent field, so every source
    of variation is one additive term in log-lambda (a Poisson-lognormal LGM)."""
    GREEN, BLUE, PURPLE, ORANGE, RED = "#1f9d55", "#2a78d6", "#7a4fb0", "#e07b1a", "#c0392b"
    # (color, num, title, formula, caption)
    steps = [
        (HUB, "①", "Count model — what you record",
         r"$N_e \sim \mathrm{Poisson}(\lambda_e\, E_e)$",
         "overtakes scale with exposure $E_e$ (rider-km) — the offset. Poisson + an edge\n"
         "noise term below = Poisson-lognormal, so every source is one additive Gaussian term."),
        (HUB, "②", "Log-rate — one named term per source of variation",
         r"$\log \lambda_e = \mu + \theta_r + u_e + v_e + \gamma_t + c_b$",
         "baseline μ · regime $\\theta_r$ · spatial $u_e$ · edge-noise $v_e$ · time $\\gamma_t$ · "
         "rider $c_b$.\nThis is why the Gamma prior is dropped: a Gaussian field can hold all of them."),
        (GREEN, "③", "Spatial prior — the autocorrelation (Moran signal)",
         r"$\mathbf{u}\sim N\!\left(0,\ \tau^2 (D-\rho W)^{-1}\right)\ \cdot\ v_e\sim N(0,\sigma_v^2)$",
         "$W$ = street-network adjacency: neighbouring streets share risk (CAR/BYM).\n"
         "$v_e$ soaks up the 1–13× overdispersion (the unstructured part)."),
        (BLUE, "④", "Temporal prior — the drift",
         r"$\gamma_t \sim N(\gamma_{t-1},\ \sigma_\gamma^2)$",
         "a random walk across months/windows — lets the rate drift smoothly\n"
         "(the drift the clustered test could not resolve on thin data)."),
        (PURPLE, "⑤", "Rider prior — the clustering",
         r"$c_b \sim N(0,\ \sigma_c^2)$",
         "repeated rides from one box are correlated — this term does inside the model\n"
         "what the ×6 cluster bootstrap did outside it."),
        (RED, "⑥", "Preferential sampling — where people choose to ride",
         r"$\log \Lambda^{\mathrm{ride}}_e = \alpha_0 + x_e^{\top}\beta + \varphi\, u_e$",
         "the ride process shares the risk field $u_e$; $\\varphi\\neq0$ = preferential.\n"
         "Fitting the two jointly de-biases $\\lambda$ (Diggle, Menezes & Su 2010)."),
        (ORANGE, "⑦", "Estimate & use",
         r"$\hat{\lambda}_e = \mathrm{E}[\lambda_e \mid N, E]$  (INLA / MCMC)",
         "the posterior already carries spatial + temporal + rider uncertainty; the variance\n"
         "components $(\\tau,\\sigma_\\gamma,\\sigma_c,\\varphi)$ say how much each axis matters. Task 6 thins $E$ and refits."),
    ]

    GAP, head, foot = 0.30, 0.92, 1.05
    hts = [2.02 if ("frac" in f or "sqrt" in f or "Lambda" in f) else 1.66
           for *_, f, _ in steps]
    total = head + sum(hts) + (len(steps) - 1) * GAP + foot
    fig, ax = plt.subplots(figsize=(13.6, total * 0.92))
    ax.set_xlim(0, 13.6)
    ax.set_ylim(0, total)
    ax.axis("off")

    ax.text(0.35, total - 0.16, "Task 5 · the full estimator — a Poisson-lognormal latent-Gaussian model",
            fontsize=14.5, fontweight="bold", color=INK, va="top")
    ax.text(0.35, total - 0.50,
            "N = overtakes · E = exposure (rider-km) · λ = rate · e = edge · r = regime · b = rider · "
            "t = window · W = street adjacency · φ = preferential strength · τ,σ = SDs",
            fontsize=8.4, color=MUTED, va="top", style="italic")

    x0, w = 0.35, 12.9
    y = total - head
    for (color, num, title, formula, caption), HC in zip(steps, hts):
        top = y
        for face, alpha, z in ((color, 0.07, 1), ("none", 1.0, 2)):
            ax.add_patch(FancyBboxPatch(
                (x0, top - HC), w, HC, boxstyle="round,pad=0.04,rounding_size=0.08",
                linewidth=1.5, edgecolor=color, facecolor=face, alpha=alpha, zorder=z))
        ax.add_patch(plt.Rectangle((x0, top - HC + 0.08), 0.09, HC - 0.16,
                                   color=color, zorder=3))
        ax.text(x0 + 0.34, top - 0.24, f"{num}  {title}", fontsize=12,
                fontweight="bold", color=color, va="top", zorder=3)
        ax.text(x0 + 0.40, top - 0.78, formula, fontsize=13.5, color=INK, va="top", zorder=3)
        ax.text(x0 + 0.40, top - (1.52 if HC > 1.9 else 1.20), caption, fontsize=9.4,
                color=MUTED, va="top", zorder=3, linespacing=1.4)
        y -= HC + GAP

    ax.text(6.8, 0.42,
            "The thin model is this with  $u=v=\\gamma=c=0$  and  $\\varphi=0$  — the diagnostics decide "
            "which terms to switch on.",
            ha="center", fontsize=9.4, color=RED, va="center", style="italic", zorder=3)

    _save(fig, "fig16_full_model.png")


def fig_lean_model():
    """The LEAN baseline in the exact 'Steps' style of the Poisson-Gamma slide:
    a Negative-Binomial rate per street type with an exposure offset and
    rider-clustered intervals — the crash-frequency standard, nothing more."""
    G, P, B, O = "#3aa757", "#a12a9c", "#1f9fd0", "#e07b1a"   # step colours (match the PG slide)
    fig, ax = plt.subplots(figsize=(13.3, 7.5))
    ax.set_xlim(0, 16)
    ax.set_ylim(0, 9)
    ax.axis("off")

    ax.text(0.4, 8.7, "Task 5:", fontsize=19, fontweight="bold", color=INK, va="top")
    ax.text(2.05, 8.7, "lean risk estimator — from counts to a per-type rate",
            fontsize=19, color=INK, va="top")

    # ---- left column: what it is / what is deferred ------------------------
    ax.text(0.5, 7.4, "Estimates:", fontsize=12.5, fontweight="bold", color=INK, va="top")
    for i, t in enumerate(["overtake rate per street type", "per rider-km (exposure)",
                           "the level the thin data supports"]):
        ax.text(0.7, 6.95 - i * 0.42, "•  " + t, fontsize=11.5, color=INK, va="top")

    ax.text(0.5, 5.35, "Deferred — a documented ladder,", fontsize=11.5,
            fontweight="bold", color=MUTED, va="top")
    ax.text(0.5, 5.05, "switched on only if diagnostics demand:", fontsize=11.5,
            fontweight="bold", color=MUTED, va="top")
    for i, t in enumerate(["spatial autocorrelation", "temporal drift",
                           "preferential sampling"]):
        ax.text(0.7, 4.6 - i * 0.42, "•  " + t, fontsize=11.5, color=MUTED, va="top")

    ax.text(0.5, 2.9,
            "The crash-frequency standard:\nNegative Binomial + exposure offset\n"
            "(Lord & Mannering 2010; exposure\nfrom GPS — Strauss 2015; near-miss\n"
            "rate — Aldred 2015).",
            fontsize=9.6, color=MUTED, va="top", style="italic", linespacing=1.5)

    # ---- notation (top right) ----------------------------------------------
    notation = ["N = overtakes", "E = exposure (rider-km)", "λ = overtake rate",
                "e = edge (street)", "r = street type", "b = rider (senseBox)",
                "μ = expected count", "θ = overdispersion dial"]
    for i, t in enumerate(notation):
        ax.text(8.6, 8.0 - i * 0.34, t, fontsize=10.5, color=INK, va="top")

    # ---- the four steps -----------------------------------------------------
    def step(y, color, label, formula, caption):
        ax.text(8.6, y, label, fontsize=13, fontweight="bold", color=color, va="top")
        ax.text(9.75, y, formula, fontsize=13, color=INK, va="top")
        ax.text(8.6, y - 0.40, caption, fontsize=10.3, color=MUTED, va="top",
                style="italic", linespacing=1.35)

    step(5.05, G, "Step 1", r"$\lambda_e = N_e \,/\, E_e$",
         "divide each edge's overtakes by how far it was ridden\n"
         "→ a rate per km (but one edge's rate is pure noise)")
    step(3.75, P, "Step 2", r"$\lambda_r = (\sum N_e) \,/\, (\sum E_e)$",
         "pool every edge of the SAME street type into one stable\n"
         "rate — the estimand (per-edge is unidentified here)")
    step(2.45, B, "Step 3",
         r"$N_e \sim \mathrm{NegBin}(\mu_e,\theta),\ \ \log\mu_e = \log E_e + \beta_r$",
         "fit it as the standard crash-count model; θ absorbs the\n"
         "hotspots (variance ≈ 6× Poisson).  Rate $\\hat\\lambda_r = e^{\\beta_r}$")
    step(1.05, O, "Step 4", r"95% interval on $\lambda_r$  by resampling whole riders $b$",
         "repeated rides from one sensor aren't independent →\n"
         "clustering by rider widens the interval ~6×")

    _save(fig, "fig17_lean_model.png")


if __name__ == "__main__":
    fig_workflow()
    fig_risk_models()
    fig_risk_models_simple()
    fig_model_spec()
    fig_formalism()
    fig_sampling_design()
    fig_full_model()
    fig_lean_model()
